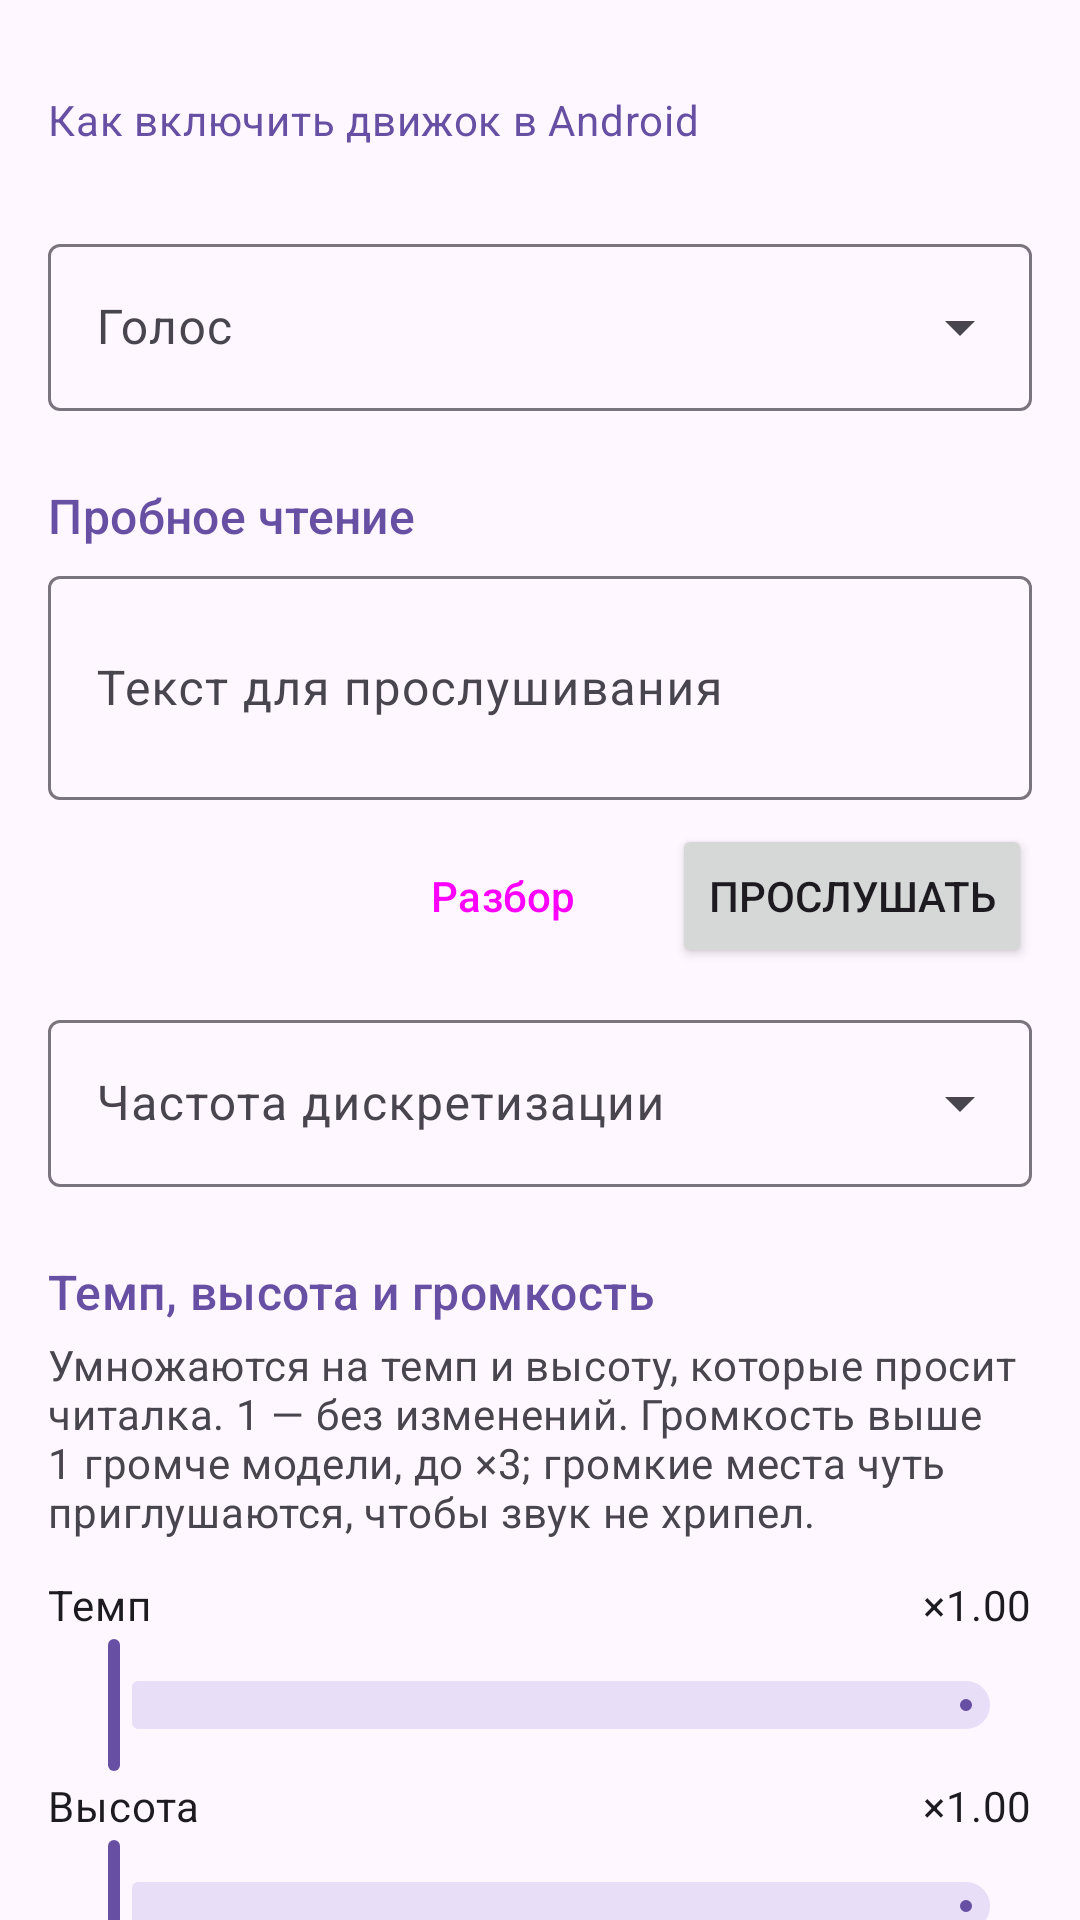

This screen was rendered from an Android layout file. Write that file and the resources it references.
<!-- AndroidManifest.xml: application theme Theme.RuVoice -->
<!-- res/layout/fragment_voice.xml -->
<?xml version="1.0" encoding="utf-8"?>
<androidx.core.widget.NestedScrollView xmlns:android="http://schemas.android.com/apk/res/android"
    xmlns:app="http://schemas.android.com/apk/res-auto"
    android:layout_width="match_parent"
    android:layout_height="match_parent"
    android:fillViewport="true">

    <LinearLayout
        android:orientation="vertical"
        android:padding="16dp"
        android:layout_width="match_parent"
        android:layout_height="wrap_content">

        <TextView
            android:id="@+id/setupHelp"
            android:focusable="true"
            android:background="?attr/selectableItemBackground"
            style="@style/SectionHint"
            android:layout_width="wrap_content"
            android:layout_marginBottom="12dp"
            android:paddingVertical="4dp"
                android:minHeight="48dp"
                android:gravity="center_vertical"
            android:textColor="?attr/colorPrimary"
            android:text="@string/setup_link" />

        <com.google.android.material.textfield.TextInputLayout
            style="@style/Widget.Material3.TextInputLayout.OutlinedBox.ExposedDropdownMenu"
            android:layout_width="match_parent"
            android:layout_height="wrap_content"
            android:hint="@string/voice">
            <com.google.android.material.textfield.MaterialAutoCompleteTextView
                android:id="@+id/voice"
                android:layout_width="match_parent"
                android:layout_height="wrap_content"
                android:inputType="none"
                android:saveEnabled="false" />
        </com.google.android.material.textfield.TextInputLayout>

        
        <TextView
            style="@style/Section"
            android:text="@string/section_preview" />

        <include layout="@layout/preview_box" />

        <com.google.android.material.textfield.TextInputLayout
            style="@style/Widget.Material3.TextInputLayout.OutlinedBox.ExposedDropdownMenu"
            android:layout_width="match_parent"
            android:layout_height="wrap_content"
            android:layout_marginTop="12dp"
            android:hint="@string/sample_rate">
            <com.google.android.material.textfield.MaterialAutoCompleteTextView
                android:id="@+id/sampleRate"
                android:layout_width="match_parent"
                android:layout_height="wrap_content"
                android:inputType="none"
                android:saveEnabled="false" />
        </com.google.android.material.textfield.TextInputLayout>

        <TextView
            style="@style/Section"
            android:text="@string/section_rate_pitch" />
        <TextView
            style="@style/SectionHint"
            android:text="@string/section_rate_pitch_hint" />

        <LinearLayout
            android:orientation="horizontal"
            android:layout_width="match_parent"
            android:layout_height="wrap_content">
            <TextView
                style="?attr/textAppearanceBodyMedium"
                android:layout_width="0dp"
                android:layout_weight="1"
                android:layout_height="wrap_content"
                android:text="@string/quote_rate" />
            <TextView
                android:id="@+id/rateValue"
                style="?attr/textAppearanceBodyMedium"
                android:layout_width="wrap_content"
                android:layout_height="wrap_content"
                android:text="×1.00" />
        </LinearLayout>
        <com.google.android.material.slider.Slider
            android:id="@+id/rate"
            android:layout_width="match_parent"
            android:layout_height="wrap_content"
            android:valueFrom="0.5"
            android:valueTo="2.0"
            android:stepSize="0.05"
            app:tickVisible="false"
            app:labelBehavior="floating" />

        <LinearLayout
            android:orientation="horizontal"
            android:layout_width="match_parent"
            android:layout_height="wrap_content">
            <TextView
                style="?attr/textAppearanceBodyMedium"
                android:layout_width="0dp"
                android:layout_weight="1"
                android:layout_height="wrap_content"
                android:text="@string/quote_pitch" />
            <TextView
                android:id="@+id/pitchValue"
                style="?attr/textAppearanceBodyMedium"
                android:layout_width="wrap_content"
                android:layout_height="wrap_content"
                android:text="×1.00" />
        </LinearLayout>
        <com.google.android.material.slider.Slider
            android:id="@+id/pitch"
            android:layout_width="match_parent"
            android:layout_height="wrap_content"
            android:valueFrom="0.5"
            android:valueTo="2.0"
            android:stepSize="0.05"
            app:tickVisible="false"
            app:labelBehavior="floating" />

        <LinearLayout
            android:orientation="horizontal"
            android:layout_width="match_parent"
            android:layout_height="wrap_content">
            <TextView
                style="?attr/textAppearanceBodyMedium"
                android:layout_width="0dp"
                android:layout_weight="1"
                android:layout_height="wrap_content"
                android:text="@string/volume" />
            <TextView
                android:id="@+id/volumeValue"
                style="?attr/textAppearanceBodyMedium"
                android:layout_width="wrap_content"
                android:layout_height="wrap_content"
                android:text="×1.00" />
        </LinearLayout>
        <com.google.android.material.slider.Slider
            android:id="@+id/volume"
            android:layout_width="match_parent"
            android:layout_height="wrap_content"
            android:valueFrom="0.5"
            android:valueTo="3.0"
            android:stepSize="0.05"
            app:tickVisible="false"
            app:labelBehavior="floating" />

        <TextView
            style="@style/Section"
            android:text="@string/section_system" />
        <TextView
            style="@style/SectionHint"
            android:text="@string/section_system_hint" />

        <TextView
            android:id="@+id/sysValues"
            style="?attr/textAppearanceBodyMedium"
            android:layout_width="match_parent"
            android:layout_height="wrap_content" />

        <Button
            android:id="@+id/sysTtsSettings"
            style="@style/Widget.Material3.Button.TonalButton"
            android:layout_width="wrap_content"
            android:layout_height="wrap_content"
            android:layout_gravity="end"
            android:text="@string/sys_tts_settings" />
    </LinearLayout>
</androidx.core.widget.NestedScrollView>
<!-- res/layout/preview_box.xml (included above) -->
<?xml version="1.0" encoding="utf-8"?>
<LinearLayout xmlns:android="http://schemas.android.com/apk/res/android"
    xmlns:app="http://schemas.android.com/apk/res-auto"
    android:orientation="vertical"
    android:layout_width="match_parent"
    android:layout_height="wrap_content">

    <com.google.android.material.textfield.TextInputLayout
        style="@style/Widget.Material3.TextInputLayout.OutlinedBox"
        android:layout_width="match_parent"
        android:layout_height="wrap_content"
        android:hint="@string/preview_hint"
        app:endIconMode="clear_text">
        <com.google.android.material.textfield.TextInputEditText
            android:id="@+id/previewText"
            android:layout_width="match_parent"
            android:layout_height="wrap_content"
            android:inputType="textMultiLine|textCapSentences"
            android:minLines="2" />
    </com.google.android.material.textfield.TextInputLayout>

    <LinearLayout
        android:orientation="horizontal"
        android:layout_width="match_parent"
        android:layout_height="wrap_content"
        android:layout_marginTop="8dp"
        android:gravity="end">
        <Button
            android:id="@+id/analyze"
            style="@style/Widget.Material3.Button.TonalButton"
            android:layout_width="wrap_content"
            android:layout_height="wrap_content"
            android:layout_marginEnd="8dp"
            android:text="@string/analyze" />
        <Button
            android:id="@+id/preview"
            android:layout_width="wrap_content"
            android:layout_height="wrap_content"
            android:text="@string/preview"
            app:icon="@drawable/ic_play" />
    </LinearLayout>
</LinearLayout>
<!-- resources referenced by this layout -->
<resources>
  <!-- drawable ic_play (drawable) -->
  <vector xmlns:android="http://schemas.android.com/apk/res/android"
      android:width="24dp" android:height="24dp"
      android:viewportWidth="24" android:viewportHeight="24"
      android:tint="?attr/colorControlNormal">
      <path android:fillColor="@android:color/white" android:pathData="M8,5v14l11,-7z" />
  </vector>
  <string name="analyze">Разбор</string>
  <string name="preview">Прослушать</string>
  <string name="preview_hint">Текст для прослушивания</string>
  <string name="quote_pitch">Высота</string>
  <string name="quote_rate">Темп</string>
  <string name="sample_rate">Частота дискретизации</string>
  <string name="section_preview">Пробное чтение</string>
  <string name="section_rate_pitch">Темп, высота и громкость</string>
  <string name="section_rate_pitch_hint">Умножаются на темп и высоту, которые просит читалка. 1 — без изменений. Громкость выше 1 громче модели, до ×3; громкие места чуть приглушаются, чтобы звук не хрипел.</string>
  <string name="section_system">Системные темп и высота</string>
  <string name="section_system_hint">Скорость и высота речи из настроек Android. Действуют для всех приложений; менять их — на системном экране синтеза речи.</string>
  <string name="setup_link">Как включить движок в Android</string>
  <string name="sys_tts_settings">Системные настройки синтеза речи</string>
  <string name="voice">Голос</string>
  <string name="volume">Громкость</string>
  <style name="Section">
          <item name="android:layout_width">match_parent</item>
          <item name="android:layout_height">wrap_content</item>
          <item name="android:layout_marginTop">24dp</item>
          <item name="android:layout_marginBottom">4dp</item>
          <item name="android:textAppearance">?attr/textAppearanceTitleMedium</item>
          <item name="android:textColor">?attr/colorPrimary</item>
          
          <item name="android:accessibilityHeading" tools:targetApi="28">true</item>
          
          <item name="android:tag">heading</item>
      </style>
  <style name="SectionHint">
          <item name="android:layout_width">match_parent</item>
          <item name="android:layout_height">wrap_content</item>
          <item name="android:layout_marginBottom">12dp</item>
          <item name="android:textAppearance">?attr/textAppearanceBodyMedium</item>
          <item name="android:textColor">?attr/colorOnSurfaceVariant</item>
      </style>
  <style name="Theme.RuVoice" parent="Theme.Material3.DayNight.NoActionBar">
          <item name="materialAlertDialogTheme">@style/ThemeOverlay.RuVoice.Dialog</item>
      </style>
  <style name="ThemeOverlay.RuVoice.Dialog" parent="ThemeOverlay.Material3.MaterialAlertDialog">
          <item name="android:windowMinWidthMinor">100%</item>
          <item name="alertDialogStyle">@style/RuVoice.Dialog</item>
      </style>
  <style name="RuVoice.Dialog" parent="MaterialAlertDialog.Material3">
          <item name="backgroundInsetStart">2dp</item>
          <item name="backgroundInsetEnd">2dp</item>
          <item name="backgroundInsetTop">16dp</item>
          <item name="backgroundInsetBottom">16dp</item>
      </style>
</resources>
